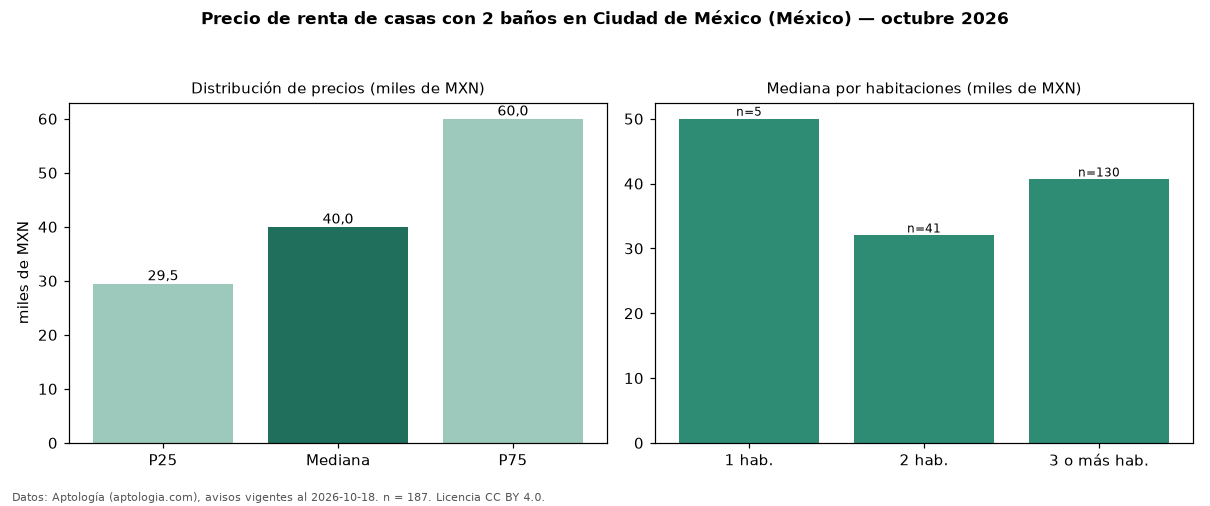

The data file committed next to this chart (first rows):
seccion, metrica, valor, moneda, n
filtro, ban2, con 2 baños, , 187
precio, p25, 29500, MXN, 187
precio, mediana, 40000, MXN, 187
precio, p75, 60000, MXN, 187
precio, minimo, 10500, MXN, 187
precio, maximo, 300000, MXN, 187
m2, mediana_precio_m2, 193.7, MXN, 170
m2, area_mediana_m2, 224.5, m2, 170
banos, mediana_banos, 2.0, , 
habitaciones, 1, 50000, MXN, 5
habitaciones, 2, 32000, MXN, 41
habitaciones, 3+, 40640, MXN, 130
fuente, fecha_datos, 2026-10-18, , 
fuente, atribucion, https://www.aptologia.com/, , 
fuente, licencia, CC BY 4.0, , 
